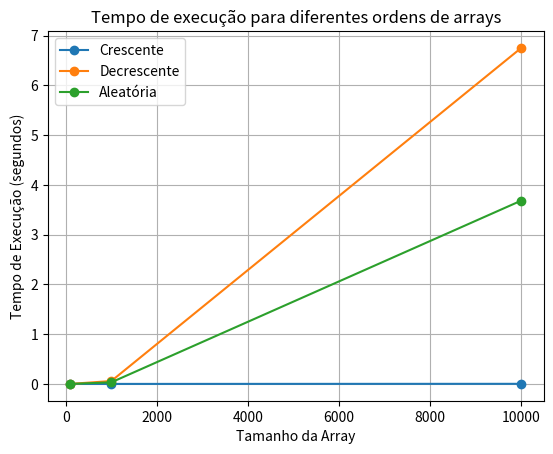

The script that saved this image:
import time
import random
import matplotlib.pyplot as plt

def insertionSort(v):
    for i in range(1, len(v)):
        pivo = v[i]
        j = i - 1
        while j >= 0 and v[j] > pivo:
            v[j+1] = v[j]
            j = j - 1
        v[j+1] = pivo
    return v

def medir_tempo(array):
    tempo_inicial = time.time()
    ordenado = insertionSort(array)
    tempo_final = time.time()
    return tempo_final - tempo_inicial,ordenado

def plotar_grafico(tamanhos, ordens, titulo, legendas):
    for i in range(len(ordens)):
        plt.plot(tamanhos, ordens[i], marker='o', label=legendas[i])
    plt.title(titulo)
    plt.xlabel('Tamanho da Array')
    plt.ylabel('Tempo de Execução (segundos)')
    plt.grid(True)
    plt.legend()

def criar_arquivo(nome, array):
    nomef = f"{nome}.txt"
    with open(nomef, 'w') as file:
        for elemento in array:
            file.write(str(elemento) + '\n')

tamanhos = [100, 1000, 10000]
ordens = [[], [], []]
legendas = ['Crescente', 'Decrescente', 'Aleatória']

for tamanho in tamanhos:
    array_cresc = list(range(tamanho))
    array_decresc = list(range(tamanho, 0, -1))
    array_random = random.sample(range(tamanho * 10), tamanho)
    array_ordenado = []
    tempo_asc,array_ordenado = medir_tempo(array_cresc)
    criar_arquivo(f"{len(array_ordenado)}cresc", array_ordenado)
    tempo_desc,array_ordenado = medir_tempo(array_decresc)
    criar_arquivo(f"{len(array_ordenado)}decresc", array_ordenado)
    tempo_rand,array_ordenado = medir_tempo(array_random)
    criar_arquivo(f"{len(array_ordenado)}random", array_ordenado)

    ordens[0].append(tempo_asc)
    ordens[1].append(tempo_desc)
    ordens[2].append(tempo_rand)

plotar_grafico(tamanhos, ordens, 'Tempo de execução para diferentes ordens de arrays', legendas)

plt.show()
